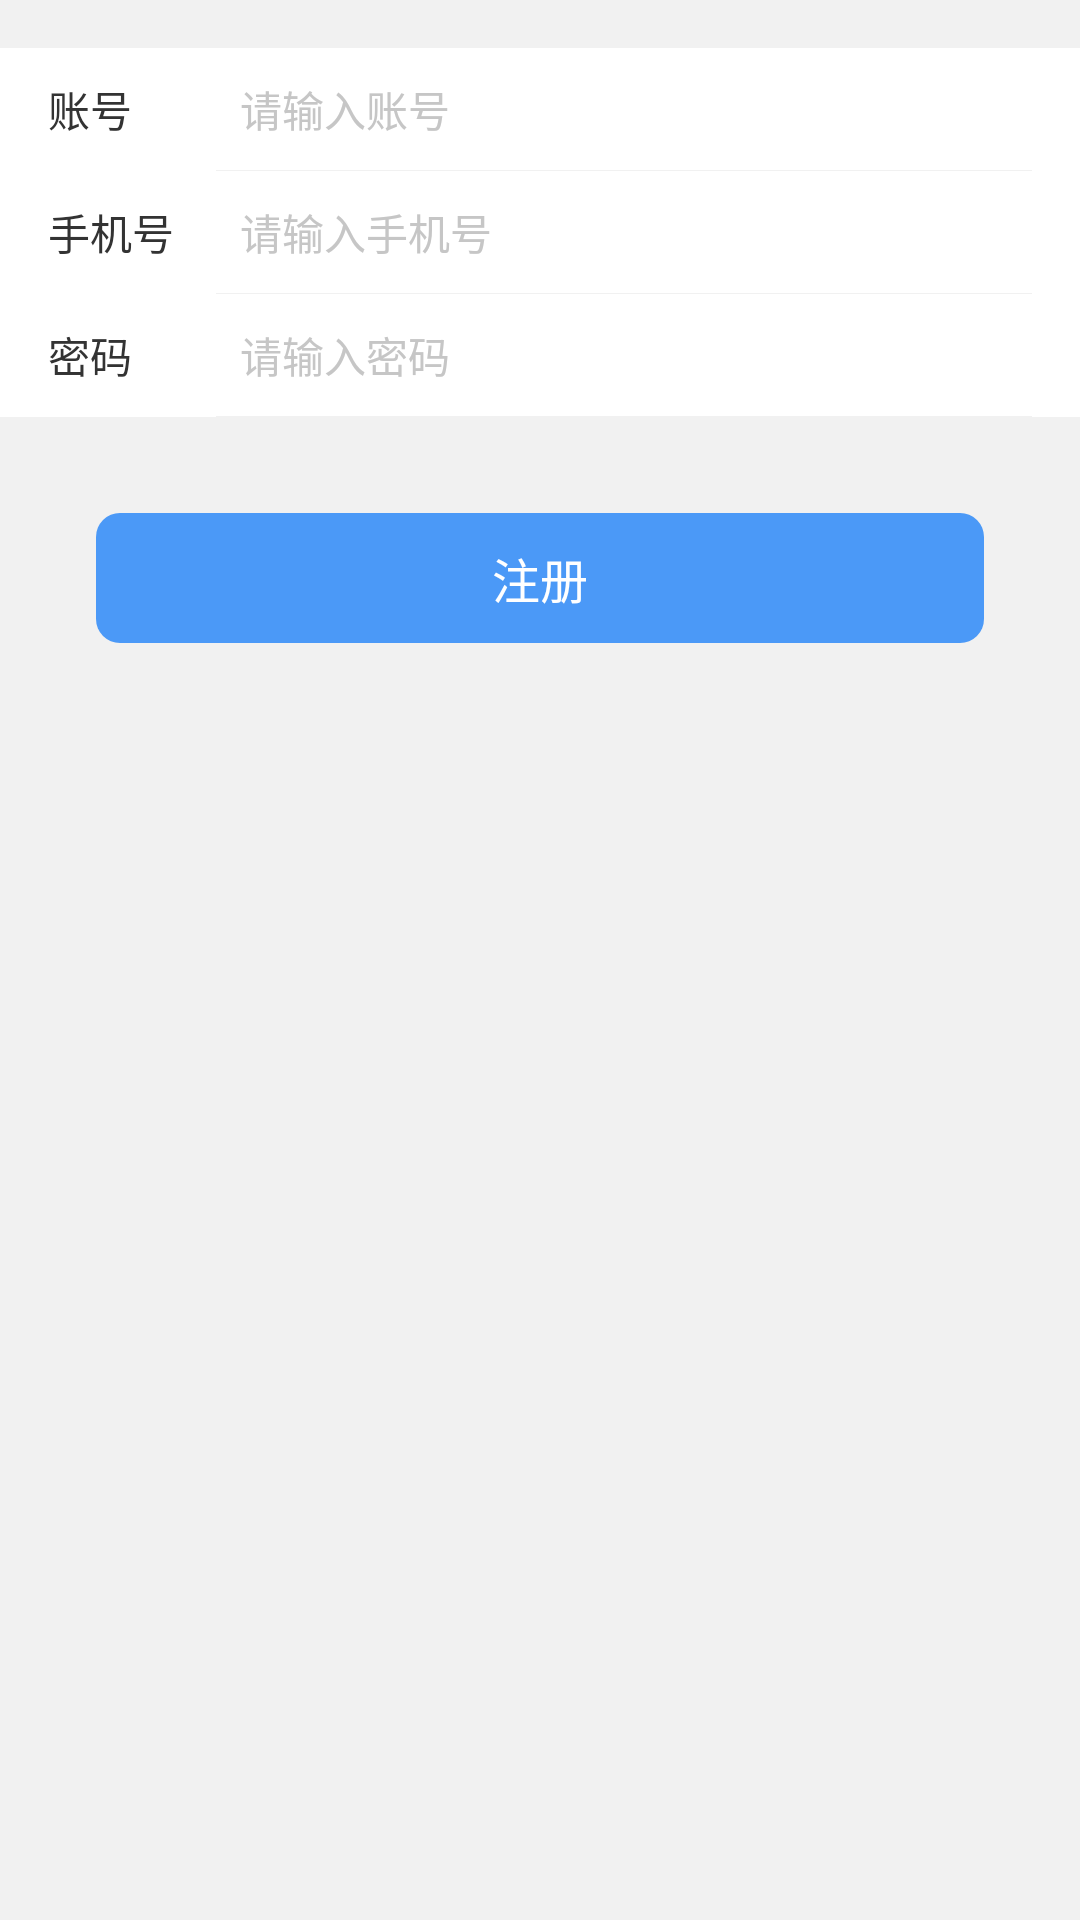

Android layout source for this screen:
<!-- AndroidManifest.xml: application theme AppTheme -->
<!-- res/layout/activity_reg.xml -->
<?xml version="1.0" encoding="utf-8"?>
<LinearLayout xmlns:android="http://schemas.android.com/apk/res/android"
    xmlns:app="http://schemas.android.com/apk/res-auto"
    xmlns:tools="http://schemas.android.com/tools"
    android:layout_width="match_parent"
    android:layout_height="match_parent"
    android:orientation="vertical"
    tools:context=".ui.activity.RegActivity">


    <LinearLayout
        android:layout_width="match_parent"
        android:layout_height="wrap_content"
        android:layout_marginTop="@dimen/activity_vertical_margin"
        android:background="@color/colorWhite"
        android:orientation="vertical">

        <LinearLayout
            android:layout_width="match_parent"
            android:layout_height="wrap_content"
            android:gravity="center_vertical"
            android:orientation="horizontal"
            android:paddingLeft="@dimen/activity_horizontal_margin"
            android:paddingRight="@dimen/activity_horizontal_margin">

            <TextView
                android:layout_width="56sp"
                android:layout_height="wrap_content"
                android:text="账号"
                android:textSize="14sp" />

            <LinearLayout
                android:layout_width="match_parent"
                android:layout_height="wrap_content"
                android:orientation="vertical">

                <EditText
                    android:id="@+id/activity_reg_et_account"
                    android:layout_width="match_parent"
                    android:layout_height="wrap_content"
                    android:background="@null"
                    android:hint="请输入账号"
                    android:maxLength="20"
                    android:paddingBottom="@dimen/margin_normal"
                    android:paddingLeft="8dp"
                    android:paddingTop="@dimen/margin_normal"
                    android:textSize="14sp" />

                <View
                    android:layout_width="match_parent"
                    android:layout_height="1px"
                    android:background="@color/div_color" />

            </LinearLayout>

        </LinearLayout>
        <LinearLayout
            android:layout_width="match_parent"
            android:layout_height="wrap_content"
            android:gravity="center_vertical"
            android:orientation="horizontal"
            android:paddingLeft="@dimen/activity_horizontal_margin"
            android:paddingRight="@dimen/activity_horizontal_margin">

            <TextView
                android:layout_width="56sp"
                android:layout_height="wrap_content"
                android:text="手机号"
                android:textSize="14sp" />

            <LinearLayout
                android:layout_width="match_parent"
                android:layout_height="wrap_content"
                android:orientation="vertical">

                <EditText
                    android:id="@+id/activity_reg_et_phone"
                    android:layout_width="match_parent"
                    android:layout_height="wrap_content"
                    android:background="@null"
                    android:hint="请输入手机号"
                    android:inputType="number"
                    android:maxLength="11"
                    android:paddingBottom="@dimen/margin_normal"
                    android:paddingLeft="8dp"
                    android:paddingTop="@dimen/margin_normal"
                    android:textSize="14sp" />

                <View
                    android:layout_width="match_parent"
                    android:layout_height="1px"
                    android:background="@color/div_color" />

            </LinearLayout>

        </LinearLayout>

        <LinearLayout
            android:layout_width="match_parent"
            android:layout_height="wrap_content"
            android:gravity="center_vertical"
            android:orientation="horizontal"
            android:paddingLeft="@dimen/activity_horizontal_margin"
            android:paddingRight="@dimen/activity_horizontal_margin">

            <TextView
                android:layout_width="56sp"
                android:layout_height="wrap_content"
                android:text="密码"
                android:textSize="14sp" />

            <LinearLayout
                android:layout_width="match_parent"
                android:layout_height="wrap_content"
                android:orientation="vertical">


                <EditText
                    android:id="@+id/activity_reg_et_pw"
                    android:layout_width="match_parent"
                    android:layout_height="wrap_content"
                    android:background="@null"
                    android:hint="请输入密码"
                    android:inputType="textPassword"
                    android:maxLength="20"
                    android:paddingBottom="@dimen/margin_normal"
                    android:paddingLeft="8dp"
                    android:paddingTop="@dimen/margin_normal"
                    android:textSize="14sp" />

                <View
                    android:layout_width="wrap_content"
                    android:layout_height="1px"
                    android:background="@color/div_color" />

            </LinearLayout>
        </LinearLayout>



        <LinearLayout
            android:visibility="gone"
            android:layout_width="match_parent"
            android:layout_height="wrap_content"
            android:layout_marginTop="@dimen/margin_normal"
            android:gravity="center_vertical"
            android:orientation="horizontal"
            android:paddingLeft="@dimen/activity_horizontal_margin"
            android:paddingRight="@dimen/activity_horizontal_margin">

            <TextView
                android:layout_width="56sp"
                android:layout_height="wrap_content"
                android:text="验证码"
                android:textSize="14sp" />

            <EditText
                android:id="@+id/activity_reg_et_msg_code"
                android:layout_width="0dp"
                android:layout_height="wrap_content"
                android:layout_weight="1"
                android:background="@null"
                android:hint="请输入验证码"
                android:inputType="number"
                android:maxLength="10"
                android:paddingBottom="@dimen/margin_normal"
                android:paddingLeft="8dp"
                android:paddingTop="@dimen/margin_normal"
                android:textSize="14sp" />

            <TextView
                android:id="@+id/activity_reg_tv_getMsgCode"
                android:layout_width="wrap_content"
                android:layout_height="wrap_content"
                android:layout_marginLeft="8dp"
                android:clickable="true"
                android:paddingBottom="6dp"
                android:paddingLeft="16dp"
                android:paddingRight="16dp"
                android:paddingTop="6dp"
                android:text="获取验证码"
                android:textColor="@color/s_text_theme_gray_select" />
        </LinearLayout>
    </LinearLayout>

    <TextView
        android:id="@+id/activity_reg_tv_reg"
        style="@style/btnNormalRadius"
        android:layout_width="match_parent"
        android:layout_height="wrap_content"
        android:layout_marginLeft="32dp"
        android:layout_marginRight="32dp"
        android:layout_marginTop="32dp"
        android:gravity="center"
        android:text="注册"
        android:textSize="16sp" />
</LinearLayout>
<!-- resources referenced by this layout -->
<resources>
  <color name="colorWhite">#fff</color>
  <color name="div_color">#f1f1f1</color>
  <dimen name="activity_horizontal_margin">16dp</dimen>
  <dimen name="activity_vertical_margin">16dp</dimen>
  <dimen name="margin_normal">10dp</dimen>
  <style name="btnNormalRadius">
          <item name="android:paddingTop">10dp</item>
          <item name="android:paddingBottom">10dp</item>
          <item name="android:textColor">@color/text_white_color</item>
          <item name="android:background">@drawable/s_btn_radius_blue</item>
          <item name="android:clickable">true</item>
      </style>
  <style name="AppTheme" parent="MyAppBaseTheme">
          <item name="android:screenOrientation">portrait</item>
      </style>
  <color name="text_white_color">#fff</color>
  <!-- drawable s_btn_radius_blue (drawable) -->
  <?xml version="1.0" encoding="utf-8"?>
  <selector xmlns:android="http://schemas.android.com/apk/res/android">
      <item android:state_pressed="true" android:drawable="@drawable/shape_radiu_button_pressed"/>
      <item android:drawable="@drawable/shape_radiu_button_normal"/>
  </selector>
  <!-- drawable shape_radiu_button_pressed (drawable) -->
  <?xml version="1.0" encoding="utf-8"?>
  <shape xmlns:android="http://schemas.android.com/apk/res/android">
      <solid android:color="@color/app_color_blue"/>
      <corners android:radius="8dp"/>
  </shape>
  <!-- drawable shape_radiu_button_normal (drawable) -->
  <?xml version="1.0" encoding="utf-8"?>
  <shape xmlns:android="http://schemas.android.com/apk/res/android">
      <solid android:color="@color/color_blue_3"/>
      <corners android:radius="8dp"/>
  </shape>
  <style name="AnimationActivity" parent="@android:style/Animation.Activity">
          <item name="android:activityOpenEnterAnimation">@anim/slide_in_right</item>
          <item name="android:activityOpenExitAnimation">@anim/slide_out_right</item>
          <item name="android:activityCloseEnterAnimation">@anim/slide_in_left</item>
          <item name="android:activityCloseExitAnimation">@anim/slide_out_left</item>
      </style>
  <color name="color_theme">#04c9c8</color>
  <color name="colorGray">#f1f1f1</color>
  <color name="text_black_color">#333333</color>
  <style name="QDTopBar" parent="QMUI.TopBar">
          <item name="qmui_topbar_bg_color">@color/colorWhite</item>
          <item name="qmui_topbar_left_back_drawable_id">@drawable/icon_back</item>
      </style>
  <color name="color_number_c6">#c6c6c6</color>
  <color name="color_number_3">#333</color>
  <color name="app_color_blue">#00A8E1</color>
  <color name="color_blue_3">#4b99f7</color>
</resources>
